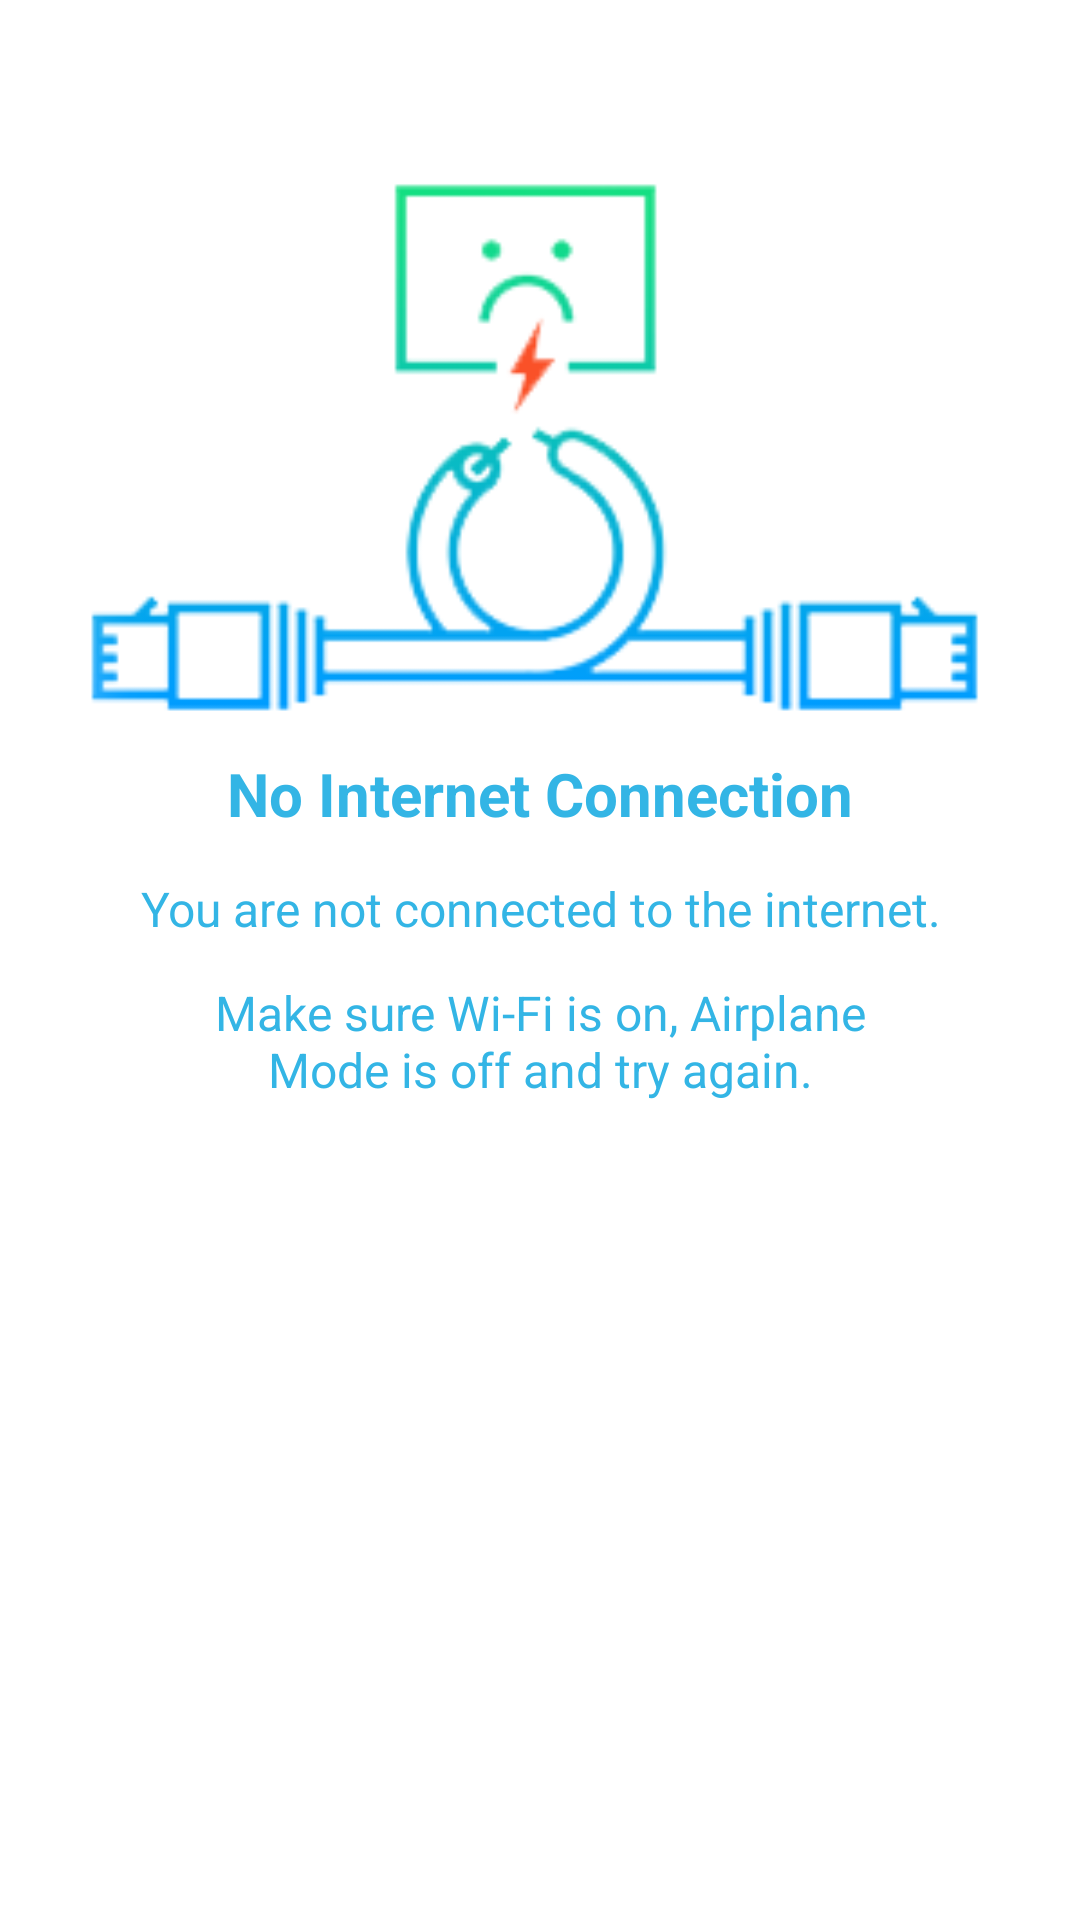

The Android layout XML behind this screen, and the referenced resources:
<!-- AndroidManifest.xml: application theme AppTheme -->
<!-- res/layout/no_internetconnection.xml -->
<?xml version="1.0" encoding="utf-8"?>
<RelativeLayout xmlns:android="http://schemas.android.com/apk/res/android"
    xmlns:app="http://schemas.android.com/apk/res-auto"
    android:layout_width="match_parent"
    android:layout_height="match_parent"
    android:background="@android:color/white">

    <ImageView
        android:id="@+id/imageView4"
        android:layout_width="match_parent"
        android:layout_height="223dp"
        android:layout_weight="1"
        app:srcCompat="@mipmap/no_internet"
        android:layout_marginTop="28dp"
        android:layout_alignParentTop="true"
        android:layout_alignParentStart="true" />

    <TextView
        android:id="@+id/textView3"
        android:layout_width="match_parent"
        android:layout_height="wrap_content"
        android:layout_alignParentStart="true"
        android:layout_below="@+id/imageView4"
        android:layout_weight="1"
        android:text="No Internet Connection"
        android:textAlignment="center"
        android:textColor="@android:color/holo_blue_light"
        android:textSize="20sp"
        android:textStyle="bold" />

    <TextView
        android:id="@+id/textView6"
        android:layout_width="match_parent"
        android:layout_height="wrap_content"
        android:layout_alignParentStart="true"
        android:layout_below="@+id/textView3"
        android:layout_marginLeft="25dp"
        android:layout_marginRight="25dp"
        android:layout_marginTop="14dp"
        android:text="You are not connected to the internet."
        android:textAlignment="center"
        android:textColor="@android:color/holo_blue_light"
        android:textSize="16sp" />

    <TextView
        android:id="@+id/textView7"
        android:layout_width="wrap_content"
        android:layout_height="wrap_content"
        android:layout_below="@+id/textView6"
        android:layout_centerHorizontal="true"
        android:layout_marginLeft="50dp"
        android:layout_marginRight="50dp"
        android:layout_marginTop="13dp"
        android:text="Make sure Wi-Fi is on, Airplane Mode is off and try again."
        android:textAlignment="center"
        android:textColor="@android:color/holo_blue_light"
        android:textSize="16sp" />

    <TextView
        android:id="@+id/textView2"
        android:layout_width="match_parent"
        android:layout_height="wrap_content"
        android:layout_alignParentStart="true"
        android:layout_below="@+id/textView7"
        android:text="Whats Status"
        android:textAlignment="center"
        android:textColor="@android:color/white"
        android:textSize="40sp" />

</RelativeLayout>
<!-- resources referenced by this layout -->
<resources>
  <!-- mipmap no_internet: png bitmap (mipmap-xxxhdpi, 18919 bytes) -->
  <style name="AppTheme" parent="Theme.AppCompat.Light.DarkActionBar">
          
          <item name="colorPrimary">@color/Actionbar</item>
          <item name="colorPrimaryDark">@color/ActionbarDark</item>
          <item name="colorAccent">@color/colorAccent</item>
      </style>
  <color name="Actionbar">#f50057</color>
  <color name="ActionbarDark">#c51162</color>
  <color name="colorAccent">#ff4081</color>
</resources>
